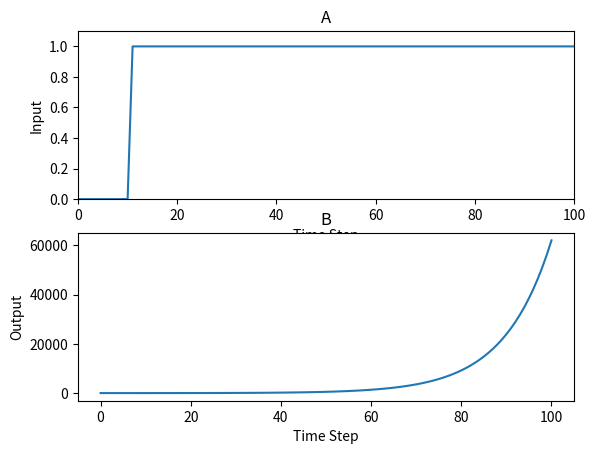

Generate this figure with matplotlib:
# this script implements a single unit with feedback. Modified
# [redacted]
# [redacted]

# TO DO: Add the commands to import the necessary
#        packages for this script
import numpy as np
import matplotlib.pyplot as plt

###############################
# Set up simulation
###############################

# set input flag (1 for impulse, 2 for step)
inFlag=2 


# TO DO: Define the minimum and maximum
#        allowable values of the activity.
#        To start, set the minimum (cut) to negative
#        infinity and the maximum (sat) to positive
#        infinity. Hint: Infinity can be calculated
#        as float('inf')
cut = -float('inf')
sat = float('inf')

# TO DO: Define a parameter, tEnd, that 
#        gives the last time step in the
#        in the simulation (we want 100 steps):
tEnd = 100

# TO DO: Define a parameter, nTs, that 
#        gives the number of time steps in
#        the simulation, in terms of tEnd:
nTs = tEnd + 1

# TO DO: Define a parameter for the input
#        weight, and another for the feedback
#        weight, according to the values
#        suggested in the background of the
#        exercise.
v = 1
w = 1.1

###############################
# Define input stimulation
###############################

# TO DO: Create a placeholder input vector of 
#        zeros called x, where there is
#        one element for each time step that
#        will be simulated:
x = np.zeros((1, nTs))

start=11 # set a start time for the input

if inFlag==1: # if the input should be a pulse
# TO DO: then set the input at only one time point
	x[0,start] = 1
elif inFlag==2: # if the input instead should be a step, then 
# TO DO: then set the input and keep it up until the end
	x[0,start:] = 1

print(x)



###############################
# Run simulation
###############################

# TO DO: Create a placeholder output vector called y
#        with an element for each time step that will be
#        executed during the simulation:
y = np.zeros((1, nTs))


# TO DO: Run the simulation. Use a for loop and the range function
#        to iterate through each time step and compute the activity
#        of the model. Check whether the model activity is too high
#        or too low, and reset it to within the allowable bounds if
#        necessary:
for t in range(nTs):
	y[0,t] = w*y[0,t-1] + v*x[0,t-1]

	if y[0,t] < cut:
		y[0,t] = cut
	if y[0,t] > sat:
		y[0,t] = sat



# TO DO: Create a time vector called tBase that ranges from 0 ms
#        all the way through the tEnd-th time step (not stopping
#        one before the tEnd-th step)
tBase = range(0,tEnd + 1)


###############################
# Plot the results
###############################

fig = plt.figure()
ax1 = fig.add_subplot(211)
# TO DO: Plot the time vector as the
#        independent variable and the
#        x variable as the dependent
#        variable. Remember that x is
#        a numpy vector and so it has
#        two dimensions that must be
#        specified:
ax1.plot(tBase, x[0])
ax1.set_xlabel('Time Step')
ax1.set_ylabel('Input')
ax1.set_xlim(0,tEnd)
ax1.set_ylim(0,1.1)
plt.title('A')

# TO DO: Set the xlabel to 'time step', 
#        the ylabel to 'input', and
#        the title to 'A':
# ...
# ...


# TO DO: Set the x axis range from 0 to tEnd, 
#        the y axis range from 0 to 1.1:
# ...
# ...


ax2 = fig.add_subplot(212)
ax2.plot(tBase, y[0])
ax2.set_xlabel('Time Step')
ax2.set_ylabel('Output')
plt.title('B')

# TO DO: Plot the time vector as the
#        independent variable and the
#        y variable as the dependent
#        variable:
# ax2....


# TO DO: Set the xlabel to 'time step', 
#        the ylabel to 'output', and
#        the title to 'B':
# ...
# ...
# plt....
plt.show()

